Labelled photos from "AUGMENTED_DATASET", an image-classification folder in AnirudhTantry/GlaucomaDetector. The possible labels are: abnormal, normal.

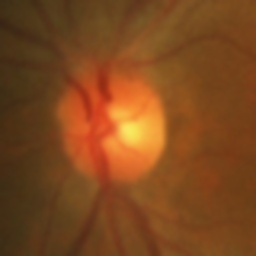
Label: normal

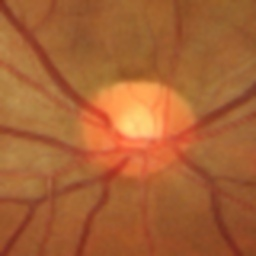
Label: normal

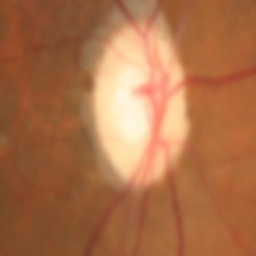
Label: abnormal

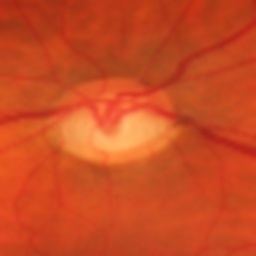
Label: abnormal

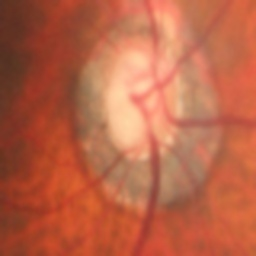
Label: abnormal

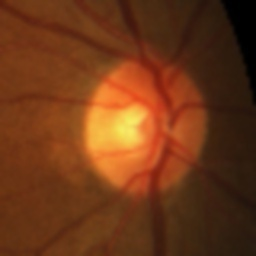
Label: normal
